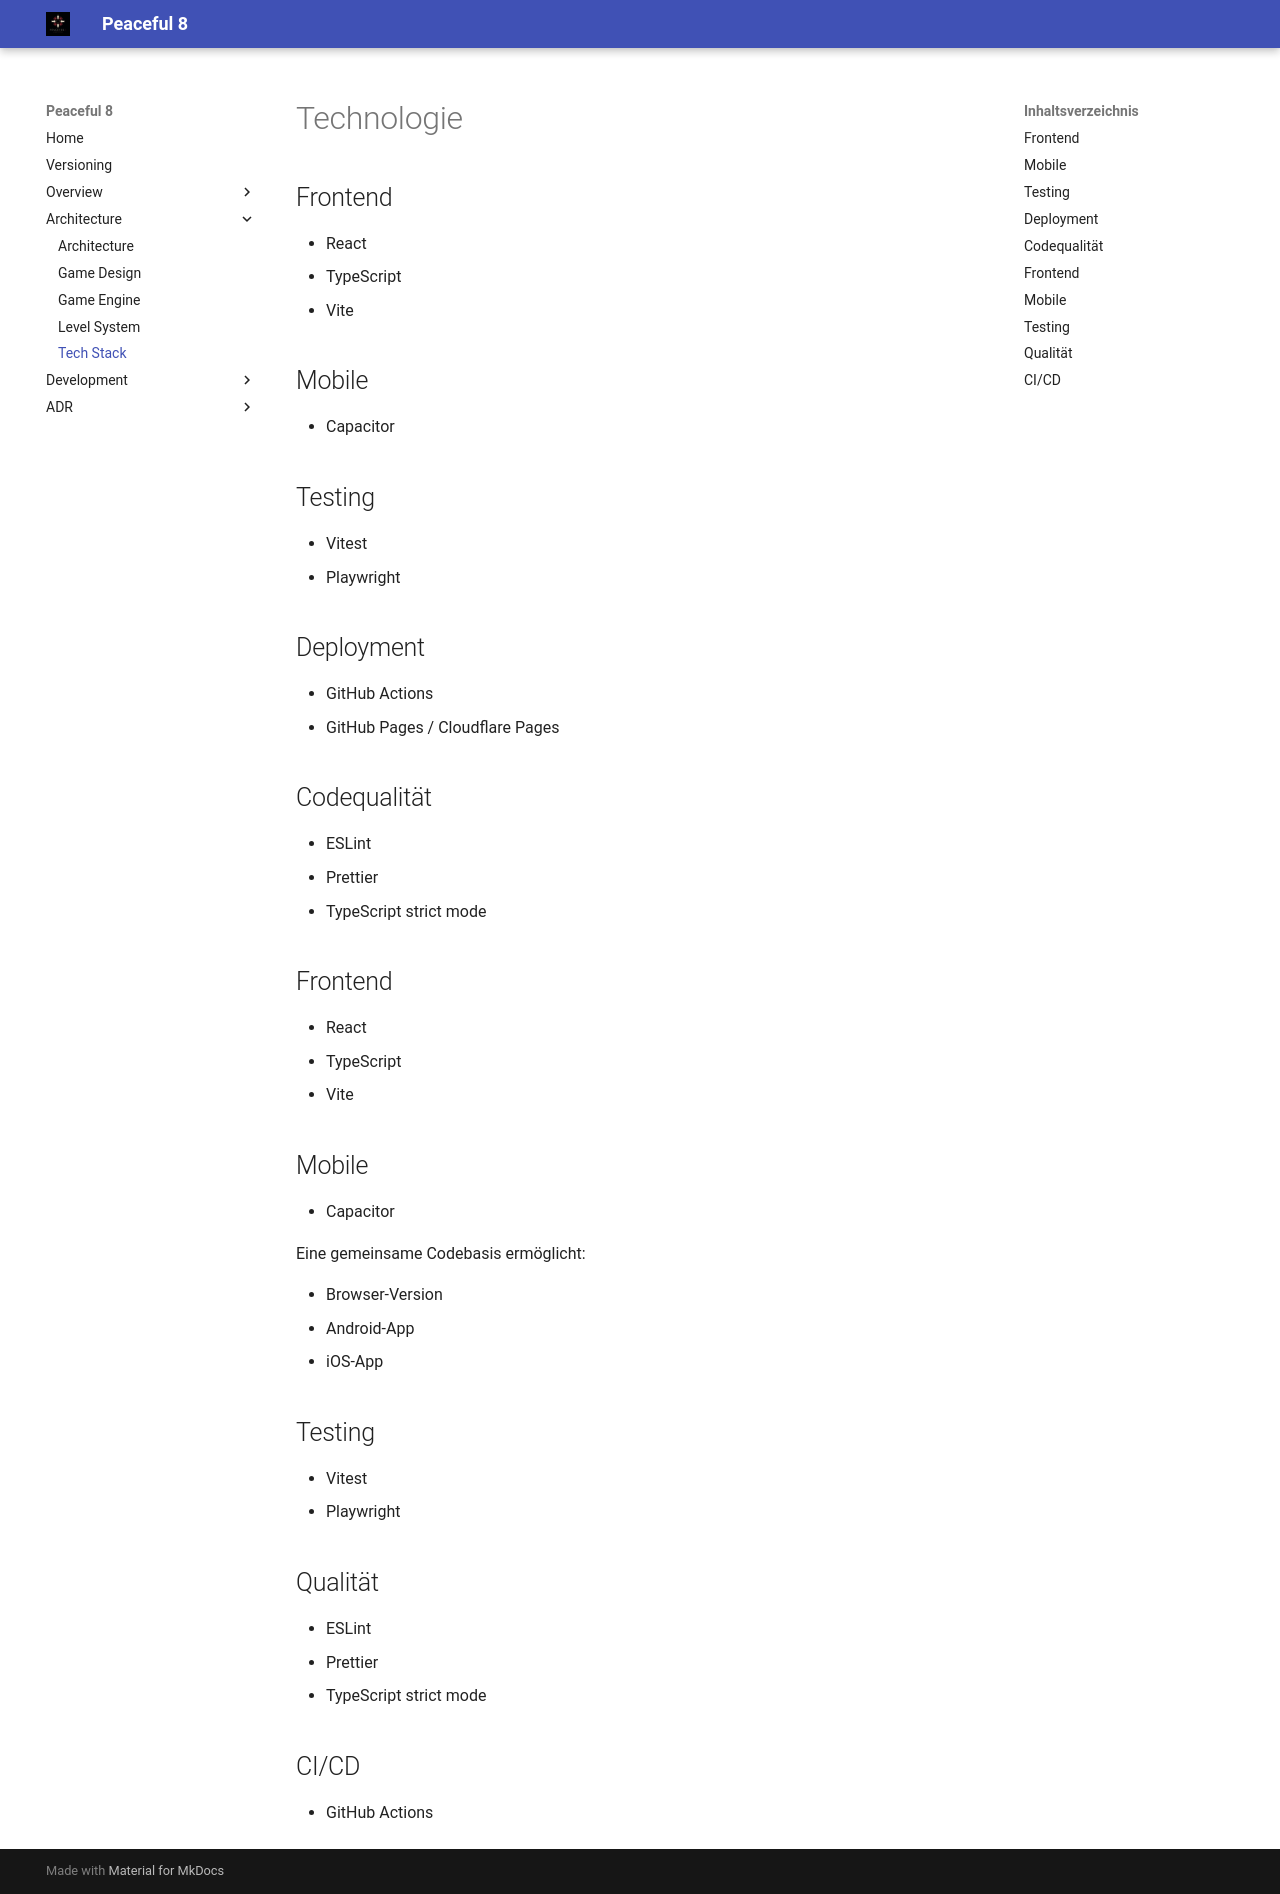

repository: clavicarius/peaceful-8 · page: architecture/TECH_STACK/index.html · generator: mkdocs

# Technologie

## Frontend

- React
- TypeScript
- Vite

## Mobile

- Capacitor

## Testing

- Vitest
- Playwright

## Deployment

- GitHub Actions
- GitHub Pages / Cloudflare Pages

## Codequalität

- ESLint
- Prettier
- TypeScript strict mode

## Frontend

- React
- TypeScript
- Vite

## Mobile

- Capacitor

Eine gemeinsame Codebasis ermöglicht:

- Browser-Version
- Android-App
- iOS-App

## Testing

- Vitest
- Playwright

## Qualität

- ESLint
- Prettier
- TypeScript strict mode

## CI/CD

- GitHub Actions
